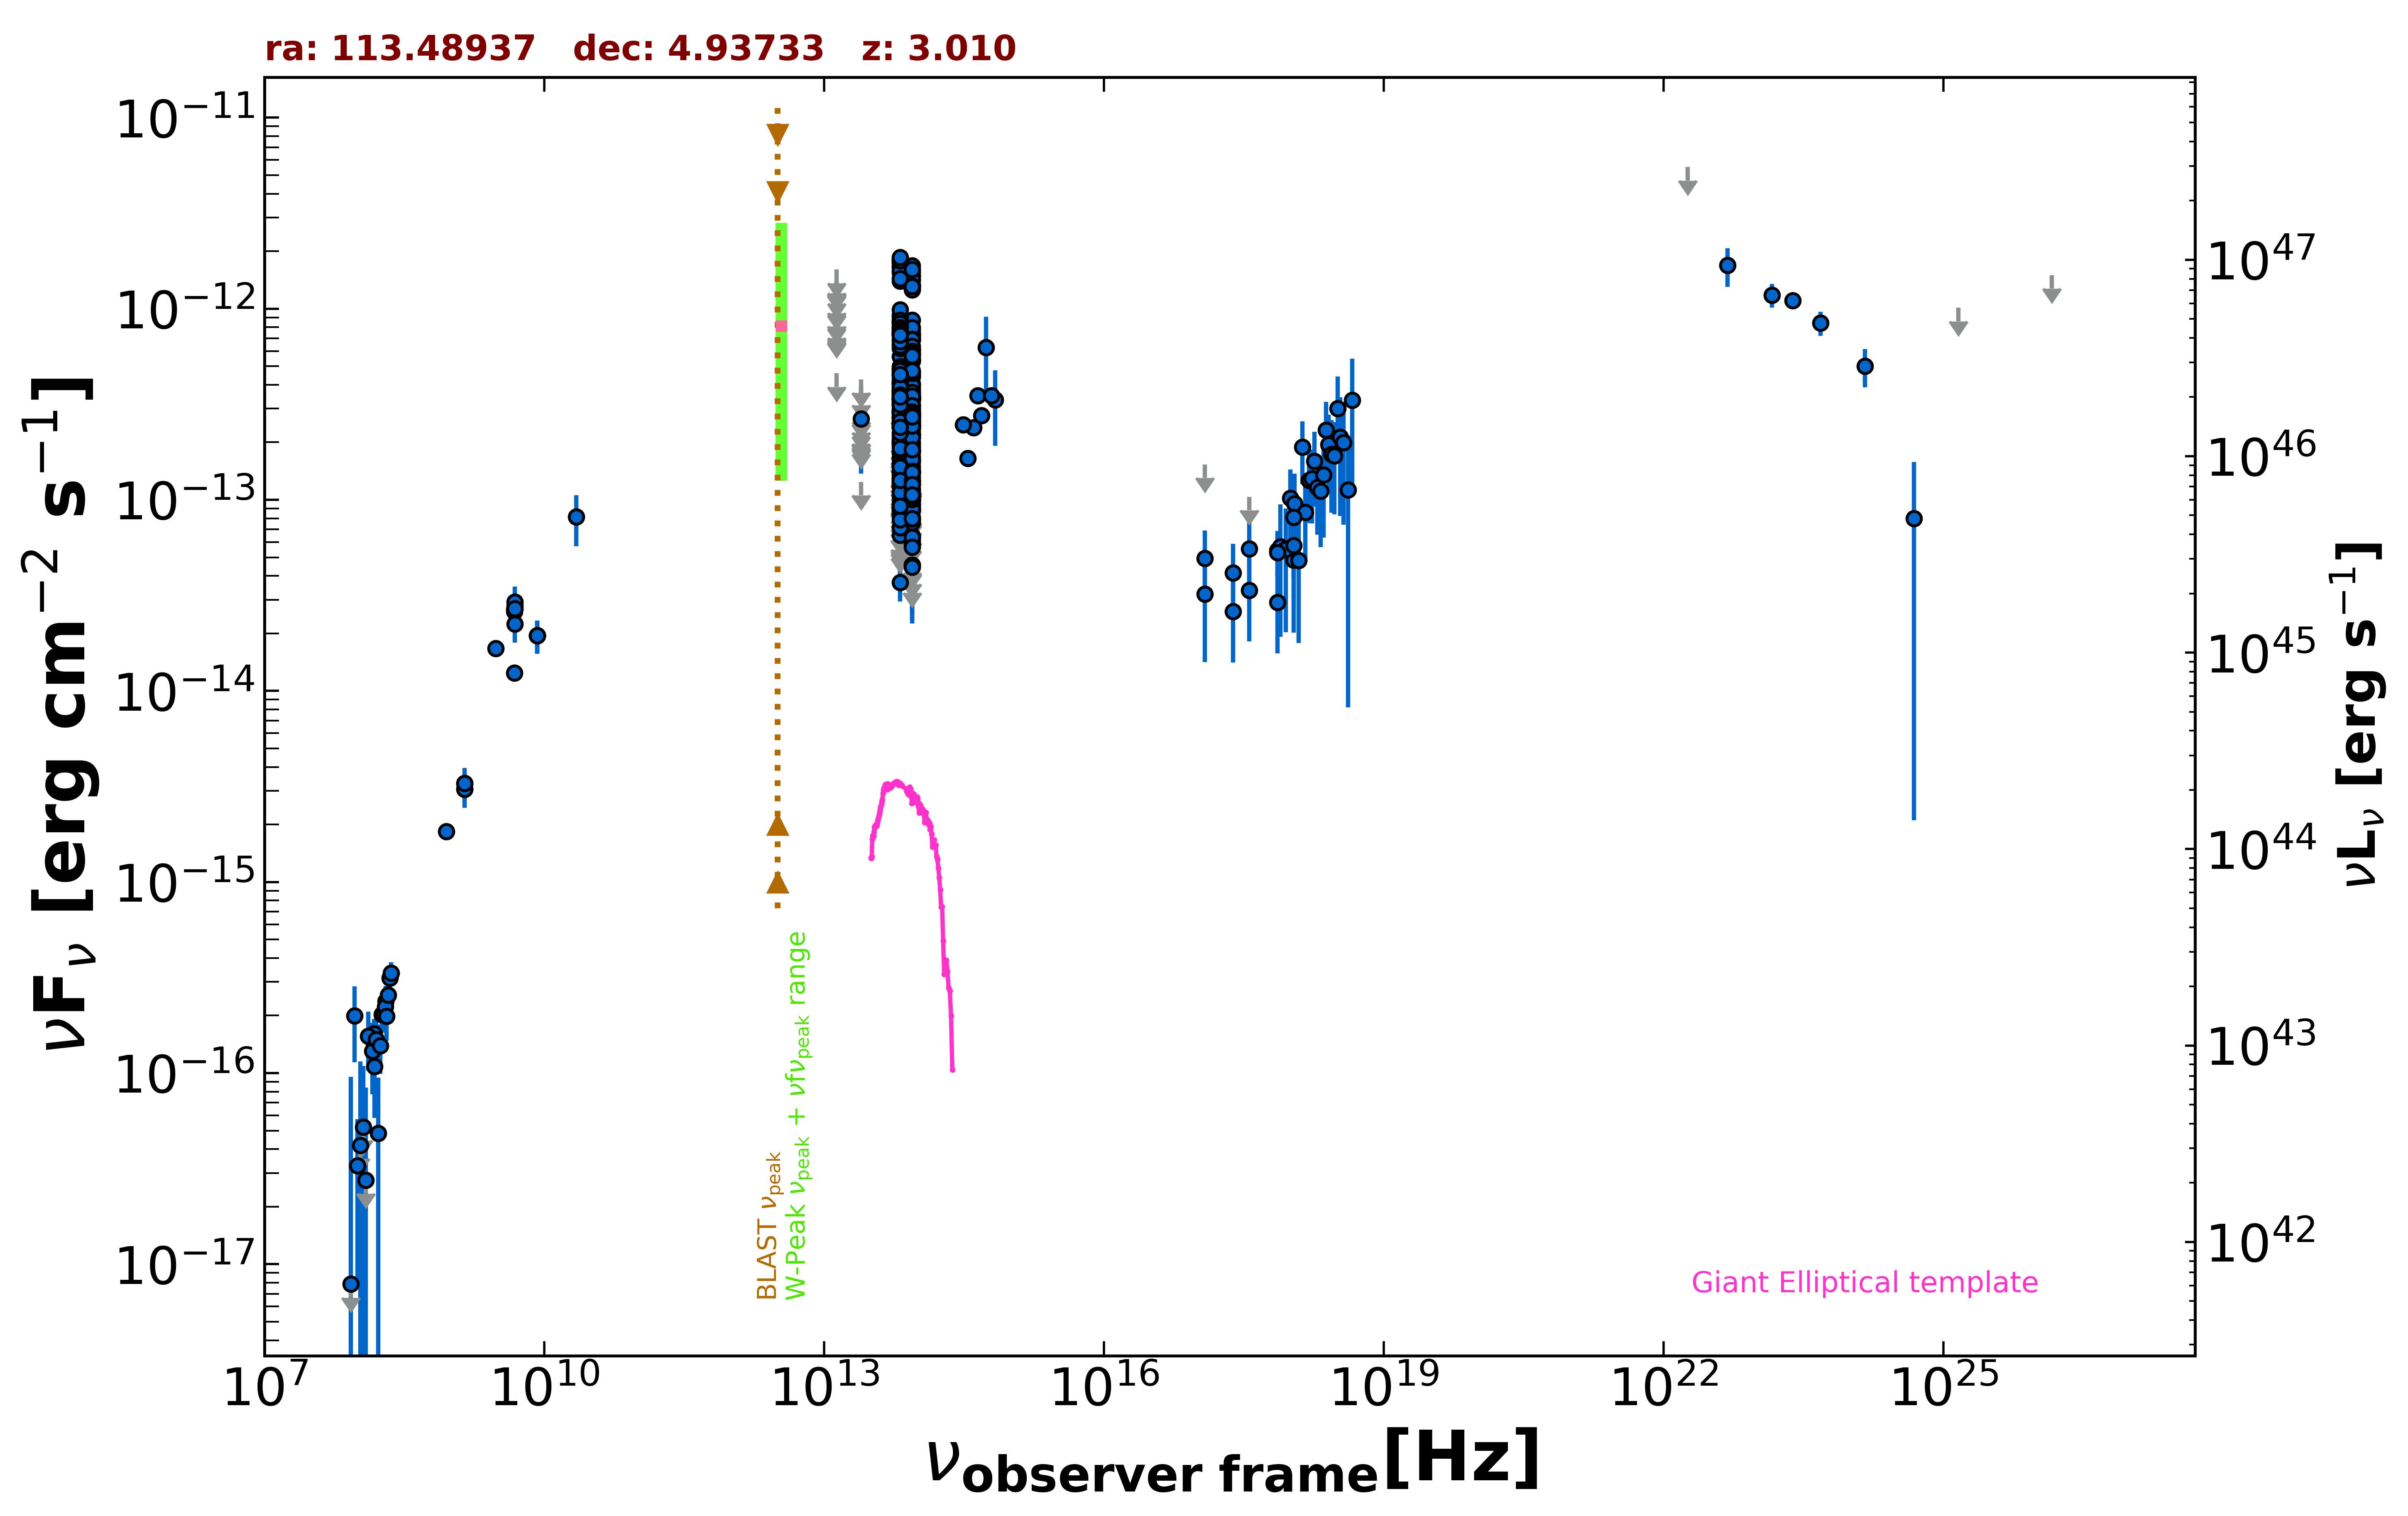

Source data for this figure (header and first rows):
freq., flux, err_flux, MJD_start, MJD_end, flag, catalog, reference
1.400e+09, 3.063e-15, 9.250e-17, 55000, 55000, , NVSS, Condon et al. 1998  AJ  115  1693
8.870e+08, 1.836e-15, 1.330e-16, 55000, 55000, , RACS, Hale et al. 2021  PASA  38  e058
3.000e+09, 1.667e-14, 4.000e-17, 55000, 55000, , VLASSQL, Gordon et al. 2021  ApJS  255  30
7.253e+17, 5.430e-14, 1.454e-14, 55000, 55000, , 2SXPS, Evans et al. 2020  ApJS  247  54
1.209e+17, 3.211e-14, 1.799e-14, 55000, 55000, , 2SXPS, Evans et al. 2020  ApJS  247  54
3.627e+17, 5.554e-14, 2.148e-14, 55000, 55000, , 2SXPS, Evans et al. 2020  ApJS  247  54
1.088e+18, 4.845e-14, 2.831e-14, 55000, 55000, , 2SXPS, Evans et al. 2020  ApJS  247  54
1.500e+08, 1.424e-16, 1.475e-17, 55000, 55000, , TGSS150, Intema et al. 2017  A&A  598  A781
8.400e+09, 1.951e-14, 0.000e+00, 55000, 55000, , CRATES, Healey et al. 2007  ApJS  171  61
4.800e+09, 2.606e-14, 2.305e-15, 55000, 55000, , GB6, Gregory et al. 1996  ApJS  103  427
4.800e+09, 2.664e-14, 3.700e-15, 55000, 55000, , GB87, Gregory et al. 1992  VizieR  VIII/14/j20…
4.850e+09, 2.789e-14, 0.000e+00, 55000, 55000, , NORTH20, White and Becker  1992  ApJS  79  331
1.400e+09, 3.290e-15, 0.000e+00, 55000, 55000, , NORTH20, White and Becker  1992  ApJS  79  331
4.800e+09, 1.243e-14, 8.150e-16, 55000, 55000, , PMN, Griffith et al. 1993-1996  VizieR  VIII/…
8.817e+13, 4.026e-13, 2.800e-15, 55000, 55000, , UNWISE, Schlafly et al. 2019  ApJS  240  30
6.517e+13, 4.138e-13, 4.100e-15, 55000, 55000, , UNWISE, Schlafly et al. 2019  ApJS  240  30
8.817e+13, 5.878e-14, 4.875e-15, 55000, 55000, , WISE, Wright et al. 2010  AJ  140  1868
6.517e+13, 3.690e-14, 7.595e-15, 55000, 55000, , WISE, Wright et al. 2010  AJ  140  1868
2.498e+13, 1.243e-13, 0.000e+00, 55000, 55000, UL, WISE, Wright et al. 2010  AJ  140  1868
1.363e+13, 4.587e-13, 0.000e+00, 55000, 55000, UL, WISE, Wright et al. 2010  AJ  140  1868
8.817e+13, 1.275e-12, 4.700e-14, 57119, 57119, , NEOWISE, Mainzer et al. 2014  ApJ  792  30
6.517e+13, 1.394e-12, 5.300e-14, 57119, 57119, , NEOWISE, Mainzer et al. 2014  ApJ  792  30
8.817e+13, 1.558e-12, 5.050e-14, 57119, 57119, , NEOWISE, Mainzer et al. 2014  ApJ  792  30
6.517e+13, 1.742e-12, 7.250e-14, 57119, 57119, , NEOWISE, Mainzer et al. 2014  ApJ  792  30
8.817e+13, 1.410e-12, 4.400e-14, 57119, 57119, , NEOWISE, Mainzer et al. 2014  ApJ  792  30
6.517e+13, 1.644e-12, 6.650e-14, 57119, 57119, , NEOWISE, Mainzer et al. 2014  ApJ  792  30
8.817e+13, 1.328e-12, 5.650e-14, 57119, 57119, , NEOWISE, Mainzer et al. 2014  ApJ  792  30
6.517e+13, 1.684e-12, 6.350e-14, 57119, 57119, , NEOWISE, Mainzer et al. 2014  ApJ  792  30
8.817e+13, 1.485e-12, 4.950e-14, 57119, 57119, , NEOWISE, Mainzer et al. 2014  ApJ  792  30
6.517e+13, 1.811e-12, 7.650e-14, 57119, 57119, , NEOWISE, Mainzer et al. 2014  ApJ  792  30
8.817e+13, 1.329e-12, 4.800e-14, 57119, 57119, , NEOWISE, Mainzer et al. 2014  ApJ  792  30
6.517e+13, 1.548e-12, 5.700e-14, 57119, 57119, , NEOWISE, Mainzer et al. 2014  ApJ  792  30
8.817e+13, 1.497e-12, 4.400e-14, 57119, 57119, , NEOWISE, Mainzer et al. 2014  ApJ  792  30
6.517e+13, 1.734e-12, 6.200e-14, 57119, 57119, , NEOWISE, Mainzer et al. 2014  ApJ  792  30
8.817e+13, 1.432e-12, 5.400e-14, 57119, 57119, , NEOWISE, Mainzer et al. 2014  ApJ  792  30
6.517e+13, 1.648e-12, 6.250e-14, 57119, 57119, , NEOWISE, Mainzer et al. 2014  ApJ  792  30
8.817e+13, 1.317e-12, 4.400e-14, 57119, 57119, , NEOWISE, Mainzer et al. 2014  ApJ  792  30
6.517e+13, 1.577e-12, 5.700e-14, 57119, 57119, , NEOWISE, Mainzer et al. 2014  ApJ  792  30
8.817e+13, 1.256e-12, 5.100e-14, 57119, 57119, , NEOWISE, Mainzer et al. 2014  ApJ  792  30
6.517e+13, 1.437e-12, 6.250e-14, 57119, 57119, , NEOWISE, Mainzer et al. 2014  ApJ  792  30
8.817e+13, 1.306e-12, 4.450e-14, 57119, 57119, , NEOWISE, Mainzer et al. 2014  ApJ  792  30
6.517e+13, 1.807e-12, 7.700e-14, 57119, 57119, , NEOWISE, Mainzer et al. 2014  ApJ  792  30
8.817e+13, 3.427e-13, 2.780e-14, 57839, 57839, , NEOWISE, Mainzer et al. 2014  ApJ  792  30
6.517e+13, 3.670e-13, 3.760e-14, 57839, 57839, , NEOWISE, Mainzer et al. 2014  ApJ  792  30
8.817e+13, 4.480e-13, 3.055e-14, 57838, 57838, , NEOWISE, Mainzer et al. 2014  ApJ  792  30
6.517e+13, 4.842e-13, 4.335e-14, 57838, 57838, , NEOWISE, Mainzer et al. 2014  ApJ  792  30
8.817e+13, 3.823e-13, 2.995e-14, 57838, 57838, , NEOWISE, Mainzer et al. 2014  ApJ  792  30
6.517e+13, 5.621e-13, 6.590e-14, 57838, 57838, , NEOWISE, Mainzer et al. 2014  ApJ  792  30
8.817e+13, 4.665e-13, 3.225e-14, 57838, 57838, , NEOWISE, Mainzer et al. 2014  ApJ  792  30
6.517e+13, 4.697e-13, 4.070e-14, 57838, 57838, , NEOWISE, Mainzer et al. 2014  ApJ  792  30
8.817e+13, 3.730e-13, 3.060e-14, 57839, 57839, , NEOWISE, Mainzer et al. 2014  ApJ  792  30
6.517e+13, 4.973e-13, 3.940e-14, 57839, 57839, , NEOWISE, Mainzer et al. 2014  ApJ  792  30
8.817e+13, 4.390e-13, 3.195e-14, 57839, 57839, , NEOWISE, Mainzer et al. 2014  ApJ  792  30
6.517e+13, 4.599e-13, 4.585e-14, 57839, 57839, , NEOWISE, Mainzer et al. 2014  ApJ  792  30
8.817e+13, 3.324e-13, 2.575e-14, 57839, 57839, , NEOWISE, Mainzer et al. 2014  ApJ  792  30
6.517e+13, 4.039e-13, 4.140e-14, 57839, 57839, , NEOWISE, Mainzer et al. 2014  ApJ  792  30
8.817e+13, 4.480e-13, 2.805e-14, 57839, 57839, , NEOWISE, Mainzer et al. 2014  ApJ  792  30
6.517e+13, 4.284e-13, 3.795e-14, 57839, 57839, , NEOWISE, Mainzer et al. 2014  ApJ  792  30
8.817e+13, 4.048e-13, 2.650e-14, 57839, 57839, , NEOWISE, Mainzer et al. 2014  ApJ  792  30
6.517e+13, 4.856e-13, 4.120e-14, 57839, 57839, , NEOWISE, Mainzer et al. 2014  ApJ  792  30
... 457 more rows
